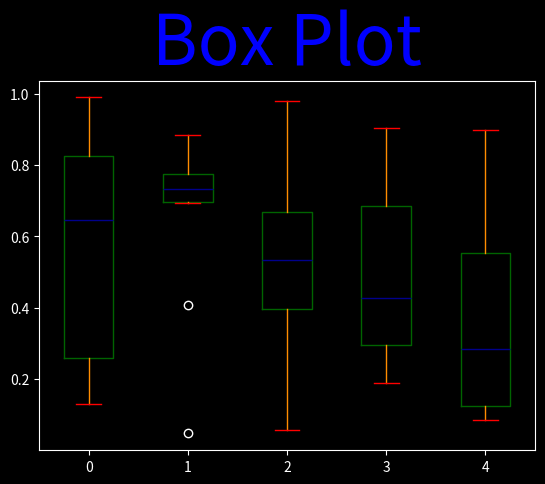

Write the Python code that produced this figure.
import pandas as pd
import matplotlib.pyplot as plt
import numpy as np

data = pd.DataFrame(np.random.rand(10, 5))
plt.style.use("dark_background")
color = {
    "boxes": "DarkGreen",
    "whiskers": "DarkOrange",
    "medians": "DarkBlue",
    "caps": "red",
}

data.plot.box(color=color)
plt.title("Box Plot", color="blue", fontsize=50)
plt.show()
